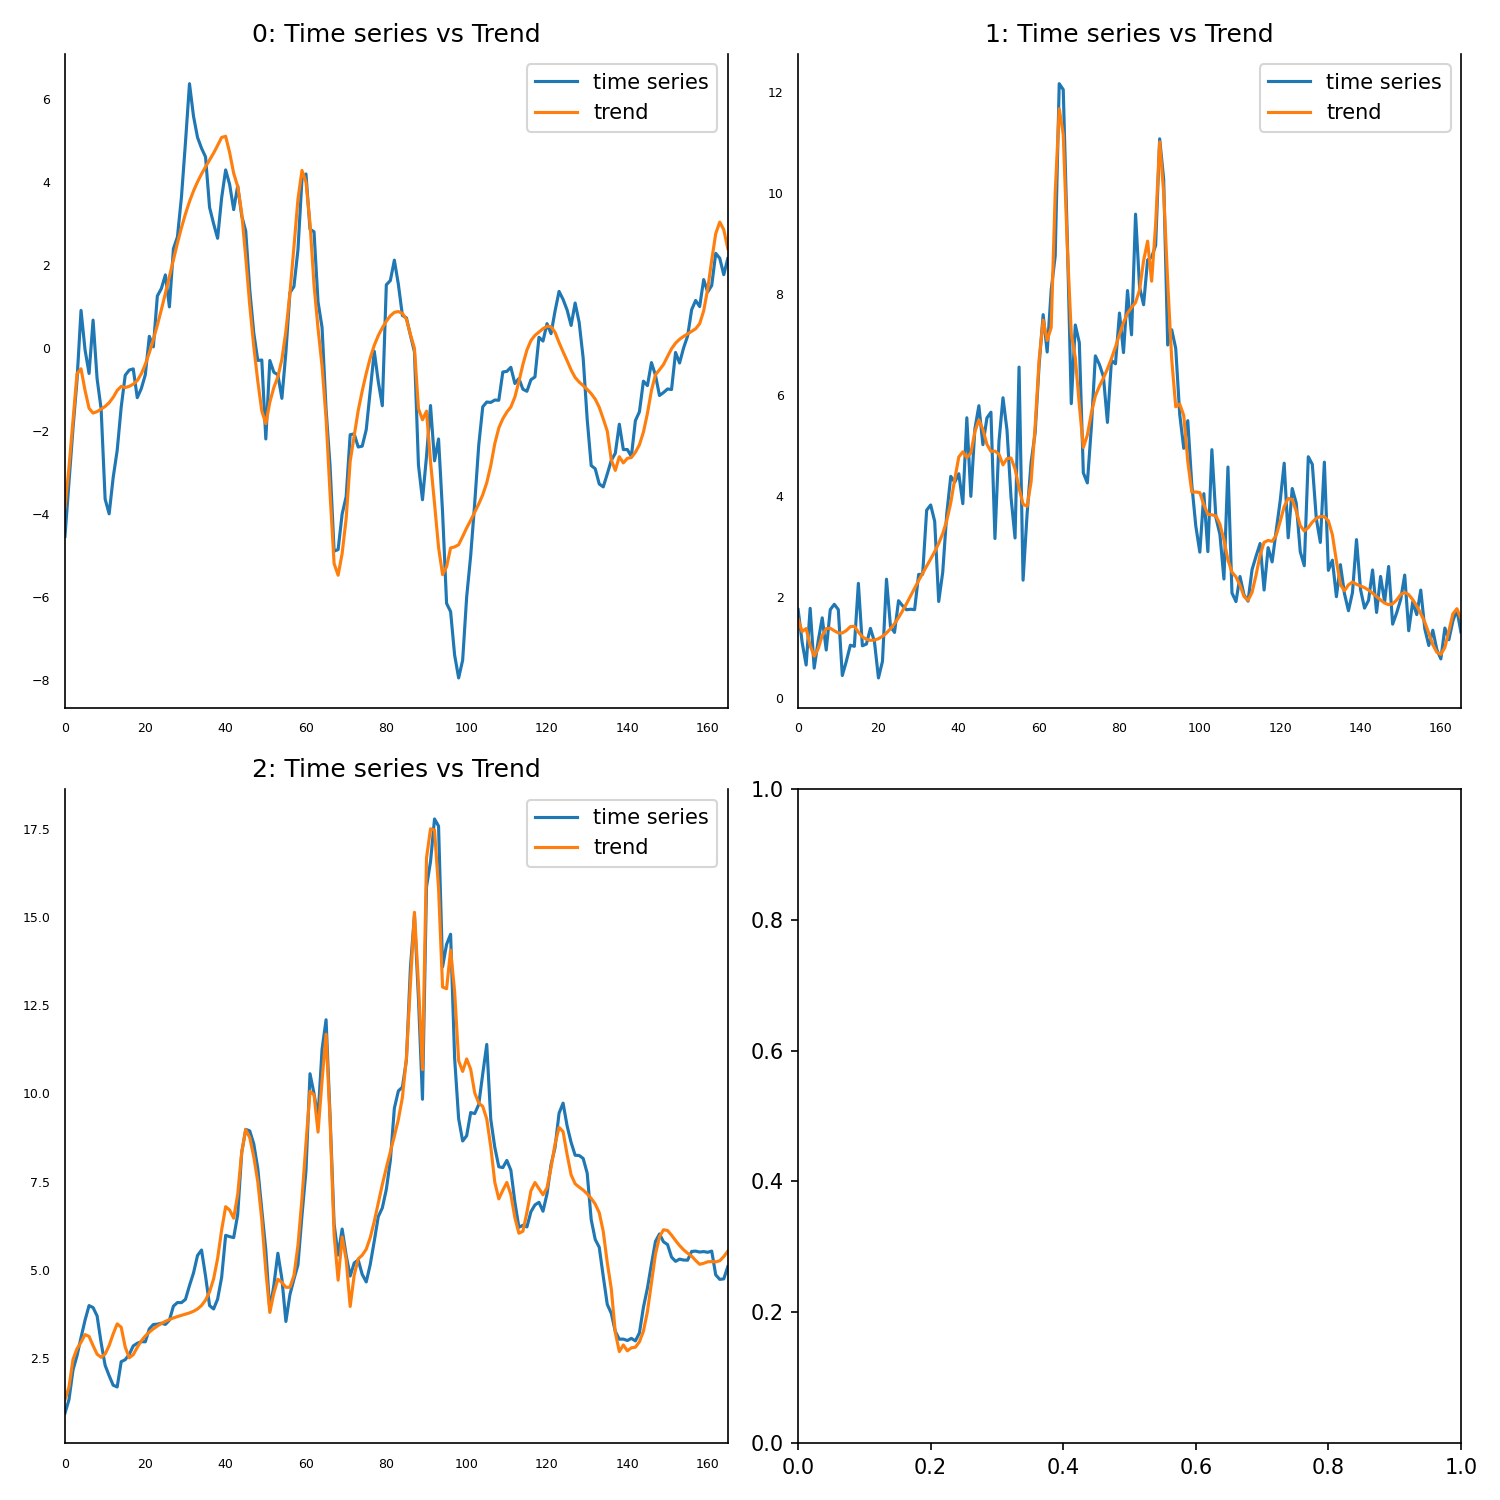

Values plotted in this chart, from the file beside it:
, 0, 1, 2
0, -3.853, 1.569, 1.327
1, -2.875, 1.324, 1.68
2, -1.738, 1.383, 2.464
3, -0.6171, 1.044, 2.769
4, -0.4982, 0.8353, 2.949
5, -1.022, 0.9854, 3.168
6, -1.451, 1.243, 3.117
7, -1.567, 1.382, 2.854
8, -1.53, 1.39, 2.612
9, -1.472, 1.339, 2.525
10, -1.407, 1.296, 2.616
11, -1.318, 1.295, 2.857
12, -1.188, 1.344, 3.186
13, -1.022, 1.42, 3.472
14, -0.9231, 1.428, 3.377
15, -0.9517, 1.313, 2.815
16, -0.9223, 1.219, 2.511
17, -0.8699, 1.17, 2.598
18, -0.7838, 1.15, 2.804
19, -0.6216, 1.155, 2.988
20, -0.3912, 1.182, 3.128
21, -0.1121, 1.229, 3.238
22, 0.2046, 1.295, 3.33
23, 0.5526, 1.379, 3.41
24, 0.9271, 1.481, 3.481
25, 1.322, 1.6, 3.542
26, 1.728, 1.734, 3.595
27, 2.135, 1.879, 3.64
28, 2.53, 2.03, 3.678
29, 2.901, 2.183, 3.713
30, 3.237, 2.333, 3.746
31, 3.533, 2.479, 3.782
32, 3.788, 2.62, 3.828
33, 4.007, 2.76, 3.895
34, 4.199, 2.907, 3.994
35, 4.371, 3.07, 4.145
36, 4.533, 3.265, 4.379
37, 4.7, 3.52, 4.745
38, 4.886, 3.874, 5.321
39, 5.079, 4.346, 6.129
40, 5.105, 4.78, 6.793
41, 4.712, 4.884, 6.696
42, 4.215, 4.767, 6.467
43, 3.897, 4.859, 7.14
44, 3.251, 5.281, 8.335
45, 2.189, 5.513, 8.977
46, 1.03, 5.325, 8.749
47, 0.04052, 5.031, 8.207
48, -0.7969, 4.891, 7.499
49, -1.518, 4.897, 6.421
50, -1.822, 4.835, 4.972
51, -1.304, 4.625, 3.796
52, -0.9493, 4.749, 4.341
53, -0.6948, 4.76, 4.736
54, -0.272, 4.546, 4.646
55, 0.4094, 4.166, 4.508
56, 1.324, 3.846, 4.508
57, 2.438, 3.805, 4.839
58, 3.589, 4.29, 5.693
59, 4.283, 5.393, 7.018
... 106 more rows
